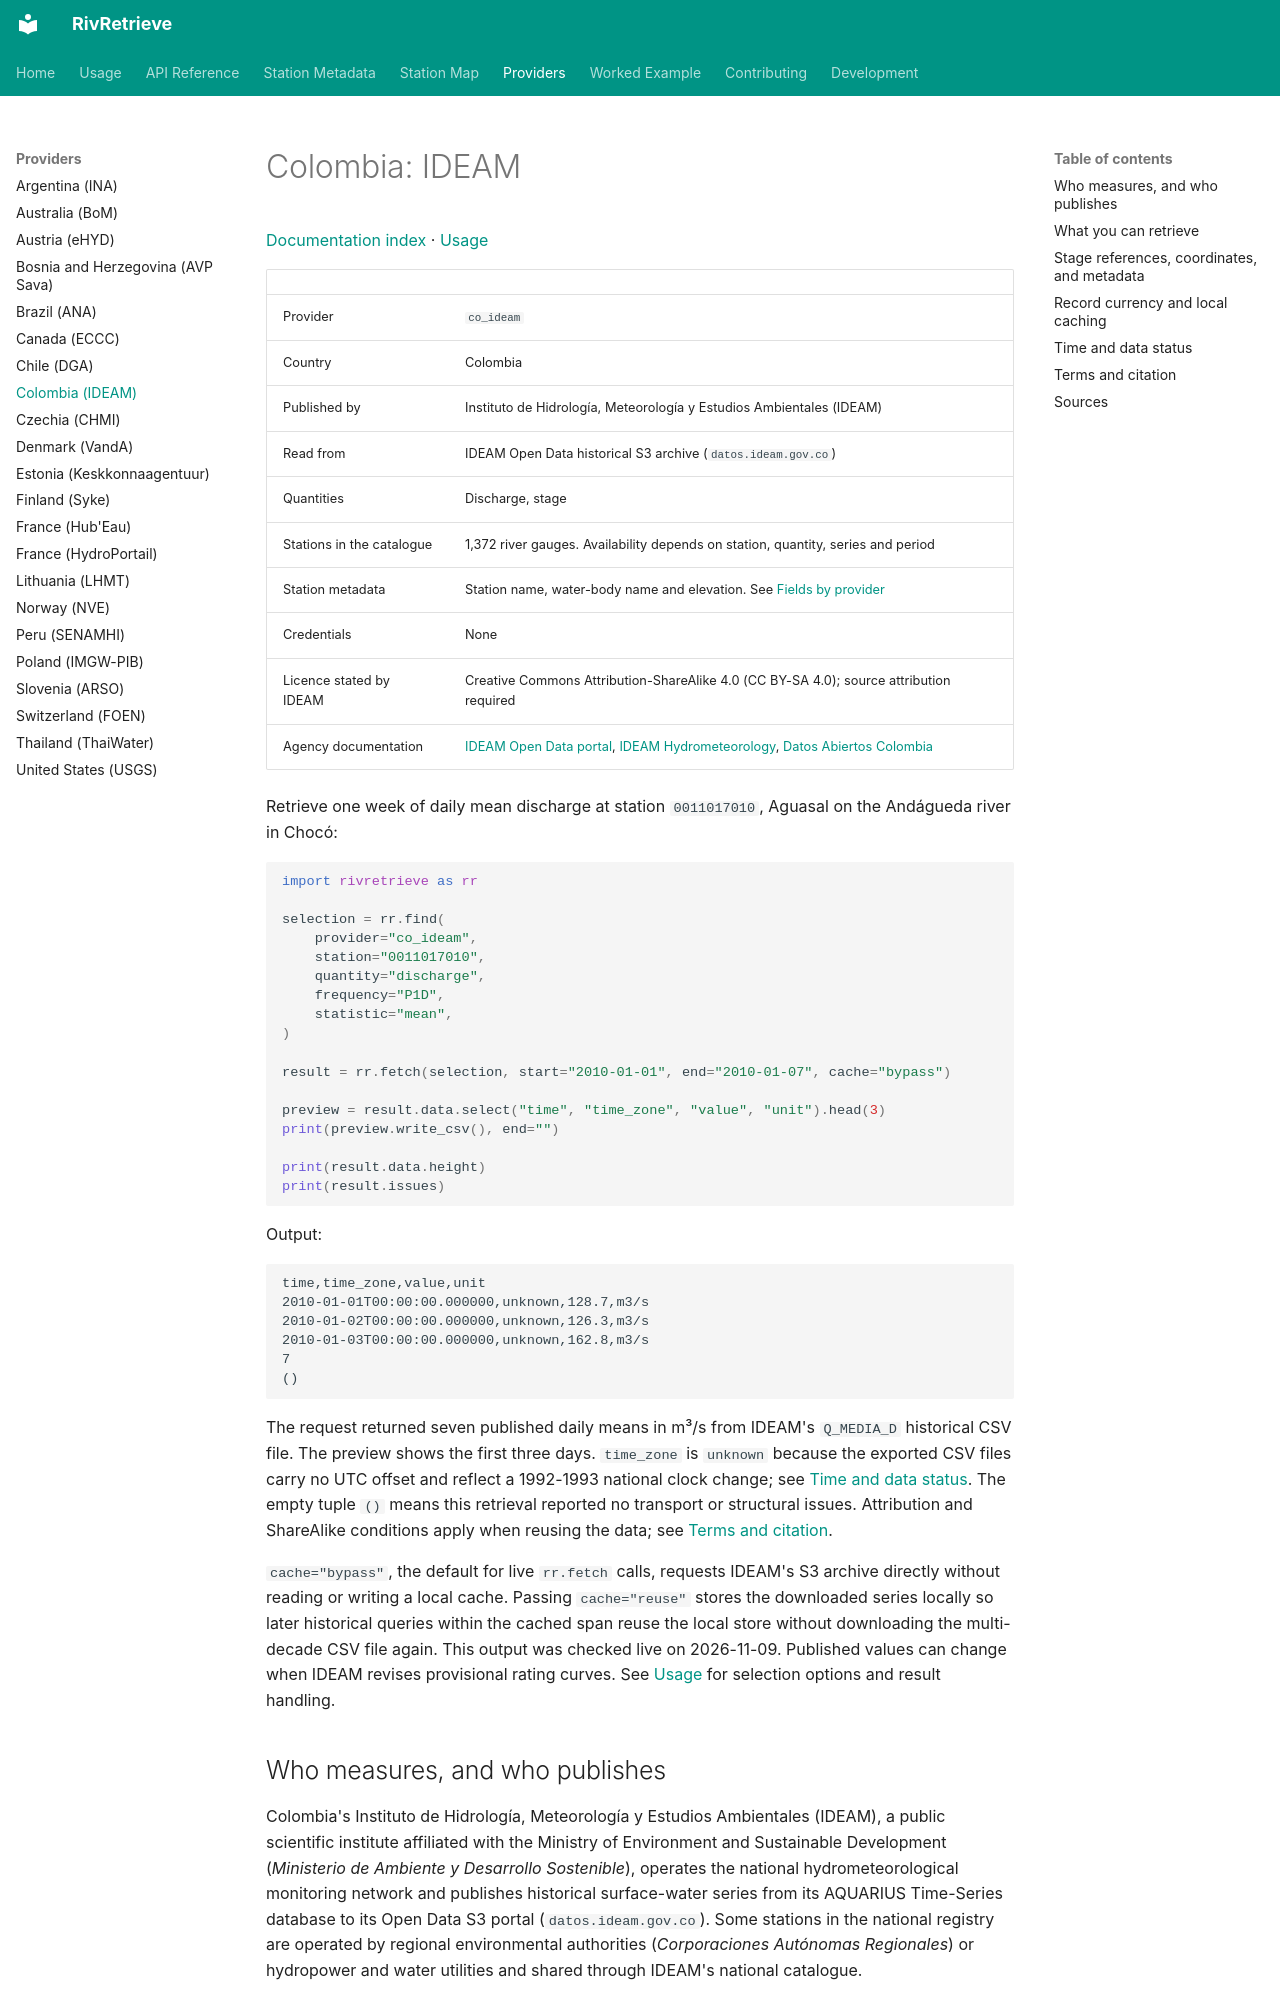

repository: RivRetrieve/RivRetrieve · page: providers/co_ideam/index.html · generator: mkdocs

# Colombia: IDEAM

[Documentation index](../README.md) · [Usage](../usage.md)

| | |
|---|---|
| Provider | `co_ideam` |
| Country | Colombia |
| Published by | Instituto de Hidrología, Meteorología y Estudios Ambientales (IDEAM) |
| Read from | IDEAM Open Data historical S3 archive (`datos.ideam.gov.co`) |
| Quantities | Discharge, stage |
| Stations in the catalogue | 1,372 river gauges. Availability depends on station, quantity, series and period |
| Station metadata | Station name, water-body name and elevation. See [Fields by provider](../station-metadata.md#fields-by-provider) |
| Credentials | None |
| Licence stated by IDEAM | Creative Commons Attribution-ShareAlike 4.0 (CC BY-SA 4.0); source attribution required |
| Agency documentation | [IDEAM Open Data portal](https://datos.ideam.gov.co/), [IDEAM Hydrometeorology](https://www.ideam.gov.co/), [Datos Abiertos Colombia](https://www.datos.gov.co/) |

Retrieve one week of daily mean discharge at station `0011017010`, Aguasal on
the Andágueda river in Chocó:

```python
import rivretrieve as rr

selection = rr.find(
    provider="co_ideam",
    station="0011017010",
    quantity="discharge",
    frequency="P1D",
    statistic="mean",
)

result = rr.fetch(selection, start="2010-01-01", end="2010-01-07", cache="bypass")

preview = result.data.select("time", "time_zone", "value", "unit").head(3)
print(preview.write_csv(), end="")

print(result.data.height)
print(result.issues)
```

Output:

```text
time,time_zone,value,unit
2010-01-01T00:00:00.000000,unknown,128.7,m3/s
2010-01-02T00:00:00.000000,unknown,126.3,m3/s
2010-01-03T00:00:00.000000,unknown,162.8,m3/s
7
()
```

The request returned seven published daily means in m³/s from IDEAM's `Q_MEDIA_D`
historical CSV file. The preview shows the first three days. `time_zone` is
`unknown` because the exported CSV files carry no UTC offset and reflect a
1992-1993 national clock change; see [Time and data status](#time-and-data-status).
The empty tuple `()` means this retrieval reported no transport or structural
issues. Attribution and ShareAlike conditions apply when reusing the data; see
[Terms and citation](#terms-and-citation).

`cache="bypass"`, the default for live `rr.fetch` calls, requests IDEAM's S3
archive directly without reading or writing a local cache. Passing
`cache="reuse"` stores the downloaded series locally so later historical queries
within the cached span reuse the local store without downloading the multi-decade
CSV file again. This output was checked live on 2026-11-09. Published values can
change when IDEAM revises provisional rating curves. See [Usage](../usage.md)
for selection options and result handling.
